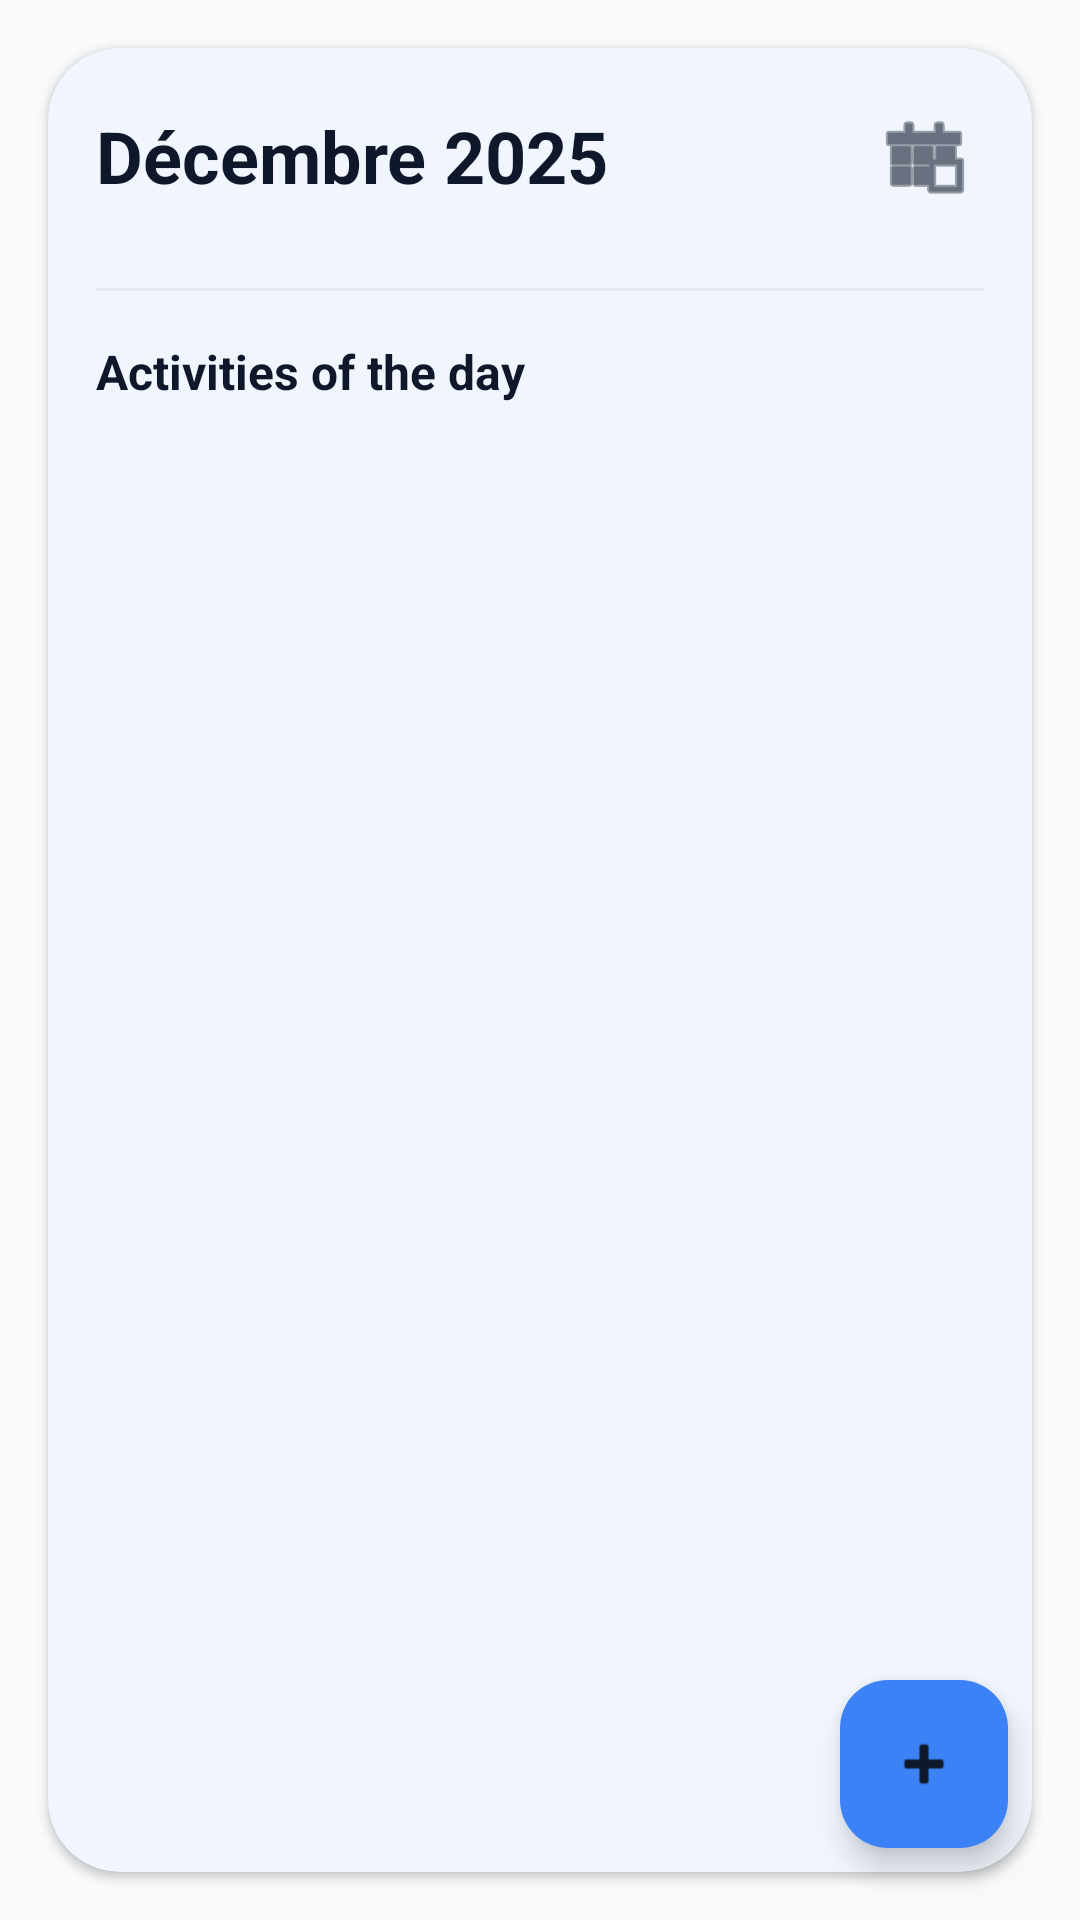

Layout XML and referenced resources for this Android screen:
<!-- AndroidManifest.xml: application theme Theme.MyTime -->
<!-- res/layout/fragment_calendar.xml -->
<?xml version="1.0" encoding="utf-8"?>
<androidx.coordinatorlayout.widget.CoordinatorLayout xmlns:android="http://schemas.android.com/apk/res/android"
    xmlns:app="http://schemas.android.com/apk/res-auto"
    android:layout_width="match_parent"
    android:layout_height="match_parent"
    android:background="@drawable/bg_main_background">

    
    <com.google.android.material.card.MaterialCardView
        style="@style/GlassCardStyle.Large"
        android:layout_width="match_parent"
        android:layout_height="match_parent"
        android:layout_margin="16dp">

        <LinearLayout
            android:layout_width="match_parent"
            android:layout_height="match_parent"
            android:orientation="vertical">

            
            <LinearLayout
                android:layout_width="match_parent"
                android:layout_height="wrap_content"
                android:orientation="horizontal"
                android:gravity="center_vertical"
                android:padding="16dp">

                <TextView
                    android:id="@+id/tvCurrentMonth"
                    android:layout_width="0dp"
                    android:layout_height="wrap_content"
                    android:layout_weight="1"
                    android:text="Décembre 2025"
                    android:textSize="24sp"
                    android:textStyle="bold"
                    android:textColor="@color/glass_text_primary" />

                <ImageButton
                    android:id="@+id/btnToday"
                    android:layout_width="40dp"
                    android:layout_height="40dp"
                    android:src="@android:drawable/ic_menu_today"
                    android:background="?attr/selectableItemBackgroundBorderless"
                    android:contentDescription="@string/cal_today_desc"
                    app:tint="@color/glass_text_primary" />

            </LinearLayout>

            
            <androidx.recyclerview.widget.RecyclerView
                android:id="@+id/dateBarRecyclerView"
                android:layout_width="match_parent"
                android:layout_height="wrap_content"
                android:paddingHorizontal="8dp"
                android:clipToPadding="false"
                android:layout_marginBottom="8dp" />

            
            <View
                android:layout_width="match_parent"
                android:layout_height="1dp"
                android:background="@color/glass_divider"
                android:layout_marginHorizontal="16dp" />

            
            <TextView
                android:id="@+id/tvSelectedDateHeader"
                android:layout_width="match_parent"
                android:layout_height="wrap_content"
                android:text="@string/cal_activities_header"
                android:textSize="16sp"
                android:textStyle="bold"
                android:textColor="@color/glass_text_primary"
                android:padding="16dp" />

            
            <FrameLayout
                android:layout_width="match_parent"
                android:layout_height="0dp"
                android:layout_weight="1">

                
                <androidx.recyclerview.widget.RecyclerView
                    android:id="@+id/activitiesRecyclerView"
                    android:layout_width="match_parent"
                    android:layout_height="match_parent"
                    android:paddingHorizontal="16dp"
                    android:paddingBottom="88dp"
                    android:clipToPadding="false" />

                
                <LinearLayout
                    android:id="@+id/emptyStateLayout"
                    android:layout_width="match_parent"
                    android:layout_height="match_parent"
                    android:orientation="vertical"
                    android:gravity="center"
                    android:visibility="gone"
                    android:padding="32dp">

                    <ImageView
                        android:layout_width="80dp"
                        android:layout_height="80dp"
                        android:src="@android:drawable/ic_menu_agenda"
                        app:tint="@color/glass_text_secondary"
                        android:alpha="0.5" />

                    <TextView
                        android:layout_width="wrap_content"
                        android:layout_height="wrap_content"
                        android:text="@string/cal_empty_title"
                        android:textSize="16sp"
                        android:textColor="@color/glass_text_secondary"
                        android:layout_marginTop="16dp"
                        android:gravity="center" />

                    <TextView
                        android:layout_width="wrap_content"
                        android:layout_height="wrap_content"
                        android:text="@string/cal_empty_subtitle"
                        android:textSize="14sp"
                        android:textColor="@color/glass_text_secondary"
                        android:layout_marginTop="8dp"
                        android:gravity="center" />

                </LinearLayout>
            </FrameLayout>

        </LinearLayout>
    </com.google.android.material.card.MaterialCardView>

    
    <com.google.android.material.floatingactionbutton.FloatingActionButton
        android:id="@+id/fabAddActivity"
        android:layout_width="wrap_content"
        android:layout_height="wrap_content"
        android:layout_gravity="bottom|end"
        android:layout_margin="24dp"
        android:src="@android:drawable/ic_input_add"
        app:backgroundTint="@color/glass_accent_blue"
        app:tint="@color/glass_text_primary"
        android:contentDescription="@string/cal_fab_desc" />

</androidx.coordinatorlayout.widget.CoordinatorLayout>
<!-- resources referenced by this layout -->
<resources>
  <color name="glass_accent_blue">#3B82F6</color>
  <color name="glass_divider">#E2E8F0</color>
  <color name="glass_text_primary">#0F172A</color>
  <color name="glass_text_secondary">#64748B</color>
  <!-- drawable bg_main_background (drawable) -->
  <?xml version="1.0" encoding="utf-8"?>
  <shape xmlns:android="http://schemas.android.com/apk/res/android"
      android:shape="rectangle">
      <solid android:color="@color/light_background" />
  </shape>
  <string name="cal_activities_header">Activities of the day</string>
  <string name="cal_empty_subtitle">Tap + to add one</string>
  <string name="cal_empty_title">No activity for this day</string>
  <string name="cal_fab_desc">Add an activity</string>
  <string name="cal_today_desc">Go to today</string>
  <style name="GlassCardStyle.Large" parent="LightCardStyle.Large" />
  <style name="Theme.MyTime" parent="Base.Theme.MyTime" />
  <color name="light_background">#F8FAFC</color>
  <style name="LightCardStyle.Large">
          <item name="cardCornerRadius">24dp</item>
      </style>
  <color name="light_primary">#3B82F6</color>
  <color name="light_on_primary">#FFFFFF</color>
  <color name="light_primary_container">#DBEAFE</color>
  <color name="light_on_primary_container">#1E3A5F</color>
  <color name="light_secondary">#8B5CF6</color>
  <color name="light_on_secondary">#FFFFFF</color>
  <color name="light_secondary_container">#EDE9FE</color>
  <color name="light_on_secondary_container">#4C1D95</color>
  <color name="light_tertiary">#14B8A6</color>
  <color name="light_on_tertiary">#FFFFFF</color>
  <color name="light_surface">#FFFFFF</color>
  <color name="light_surface_variant">#F1F5F9</color>
  <color name="light_on_surface">#0F172A</color>
  <color name="light_on_surface_variant">#64748B</color>
  <color name="light_error">#DC2626</color>
  <color name="light_on_error">#FFFFFF</color>
  <color name="light_nav_bg">#FFFFFF</color>
  <style name="LightToolbarStyle" parent="Widget.Material3.Toolbar">
          <item name="android:background">@color/light_surface</item>
          <item name="titleTextColor">@color/light_on_surface</item>
          <item name="subtitleTextColor">@color/light_on_surface_variant</item>
          <item name="navigationIconTint">@color/light_on_surface</item>
          <item name="titleTextAppearance">@style/LightToolbarTitleTextAppearance</item>
      </style>
  <style name="LightOverflowButtonStyle" parent="Widget.AppCompat.ActionButton.Overflow">
          <item name="android:tint">@color/light_on_surface</item>
      </style>
  <style name="LightPopupMenuStyle" parent="Widget.Material3.PopupMenu">
          <item name="android:popupBackground">@drawable/bg_light_popup_menu</item>
      </style>
  <style name="LightCardStyle" parent="Widget.Material3.CardView.Elevated">
          <item name="cardBackgroundColor">@color/light_card_bg</item>
          <item name="cardElevation">2dp</item>
          <item name="strokeWidth">0dp</item>
          <item name="cardCornerRadius">16dp</item>
      </style>
  <style name="LightButtonStyle" parent="Widget.Material3.Button">
          <item name="backgroundTint">@color/light_primary</item>
          <item name="android:textColor">@color/light_on_primary</item>
          <item name="cornerRadius">12dp</item>
      </style>
  <style name="LightToolbarTitleTextAppearance" parent="TextAppearance.Material3.TitleLarge">
          <item name="android:textColor">@color/light_on_surface</item>
          <item name="android:textSize">20sp</item>
          <item name="android:fontFamily">sans-serif-medium</item>
      </style>
  <style name="LightBottomNavIndicator" parent="Widget.Material3.BottomNavigationView.ActiveIndicator">
          <item name="android:color">@color/light_primary_container</item>
      </style>
  <color name="light_card_bg">#FFFFFF</color>
  <color name="light_card_stroke">#E2E8F0</color>
</resources>
